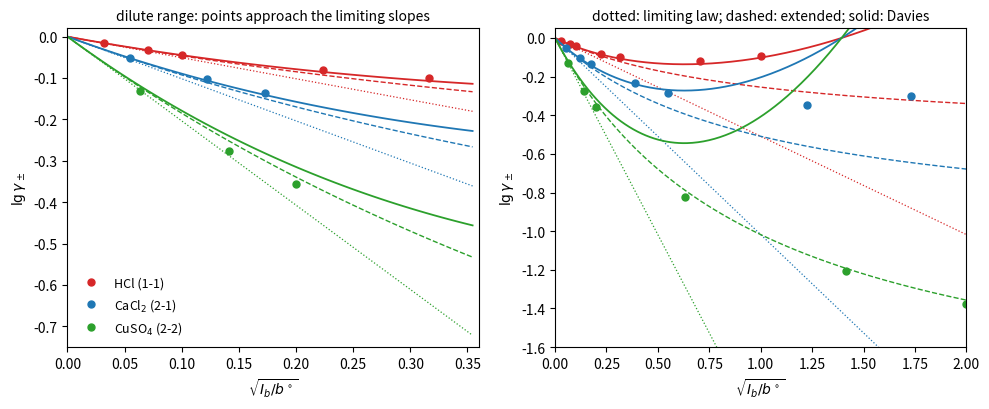

Write Python code to recreate this figure.
"""Mean ionic activity coefficients in water at 25 C (CRC Handbook / Robinson-Stokes values) against
sqrt(I_b / b0), compared with the Debye-Hueckel limiting law lg g = -A |z+ z-| sqrt(I), the extended
form with B a = 1 (kg/mol)^(1/2), and the Davies equation; A = 0.509 (kg/mol)^(1/2)."""

import numpy as np
import matplotlib.pyplot as plt

A = 0.509
sets = {
    "HCl (1-1)": (1, 1, [0.001, 0.005, 0.01, 0.05, 0.1, 0.5, 1.0],
                  [0.965, 0.929, 0.905, 0.830, 0.796, 0.757, 0.809], "C3"),
    r"CaCl$_2$ (2-1)": (2, 3, [0.001, 0.005, 0.01, 0.05, 0.1, 0.5, 1.0],
                        [0.888, 0.789, 0.732, 0.584, 0.518, 0.448, 0.500], "C0"),
    r"CuSO$_4$ (2-2)": (4, 4, [0.001, 0.005, 0.01, 0.1, 0.5, 1.0],
                        [0.74, 0.53, 0.44, 0.150, 0.062, 0.042], "C2"),
}
x = np.linspace(0, 2.0, 300)

fig, axes = plt.subplots(1, 2, figsize=(10, 4.2))
for ax, xmax in [(axes[0], 0.36), (axes[1], 2.0)]:
    for name, (zz, ifac, b, g, col) in sets.items():
        sI = np.sqrt(ifac * np.array(b))
        m = sI <= xmax
        ax.plot(sI[m], np.log10(np.array(g))[m], "o", color=col, ms=5, label=name)
        xx = x[x <= xmax]
        ax.plot(xx, -A * zz * xx, color=col, lw=0.9, ls=":")
        ax.plot(xx, -A * zz * xx / (1 + xx), color=col, lw=1.0, ls="--")
        ax.plot(xx, -A * zz * (xx / (1 + xx) - 0.30 * xx**2), color=col, lw=1.3)
    ax.set_xlim(0, xmax)
    ax.set_xlabel(r"$\sqrt{I_b/b^\circ}$")
    ax.set_ylabel(r"$\lg\gamma_\pm$")
axes[0].set_ylim(-0.75, 0.02)
axes[1].set_ylim(-1.6, 0.05)
axes[0].set_title("dilute range: points approach the limiting slopes", fontsize=10)
axes[1].set_title("dotted: limiting law; dashed: extended; solid: Davies", fontsize=10)
axes[0].legend(frameon=False, fontsize=9, loc="lower left")
fig.tight_layout()
